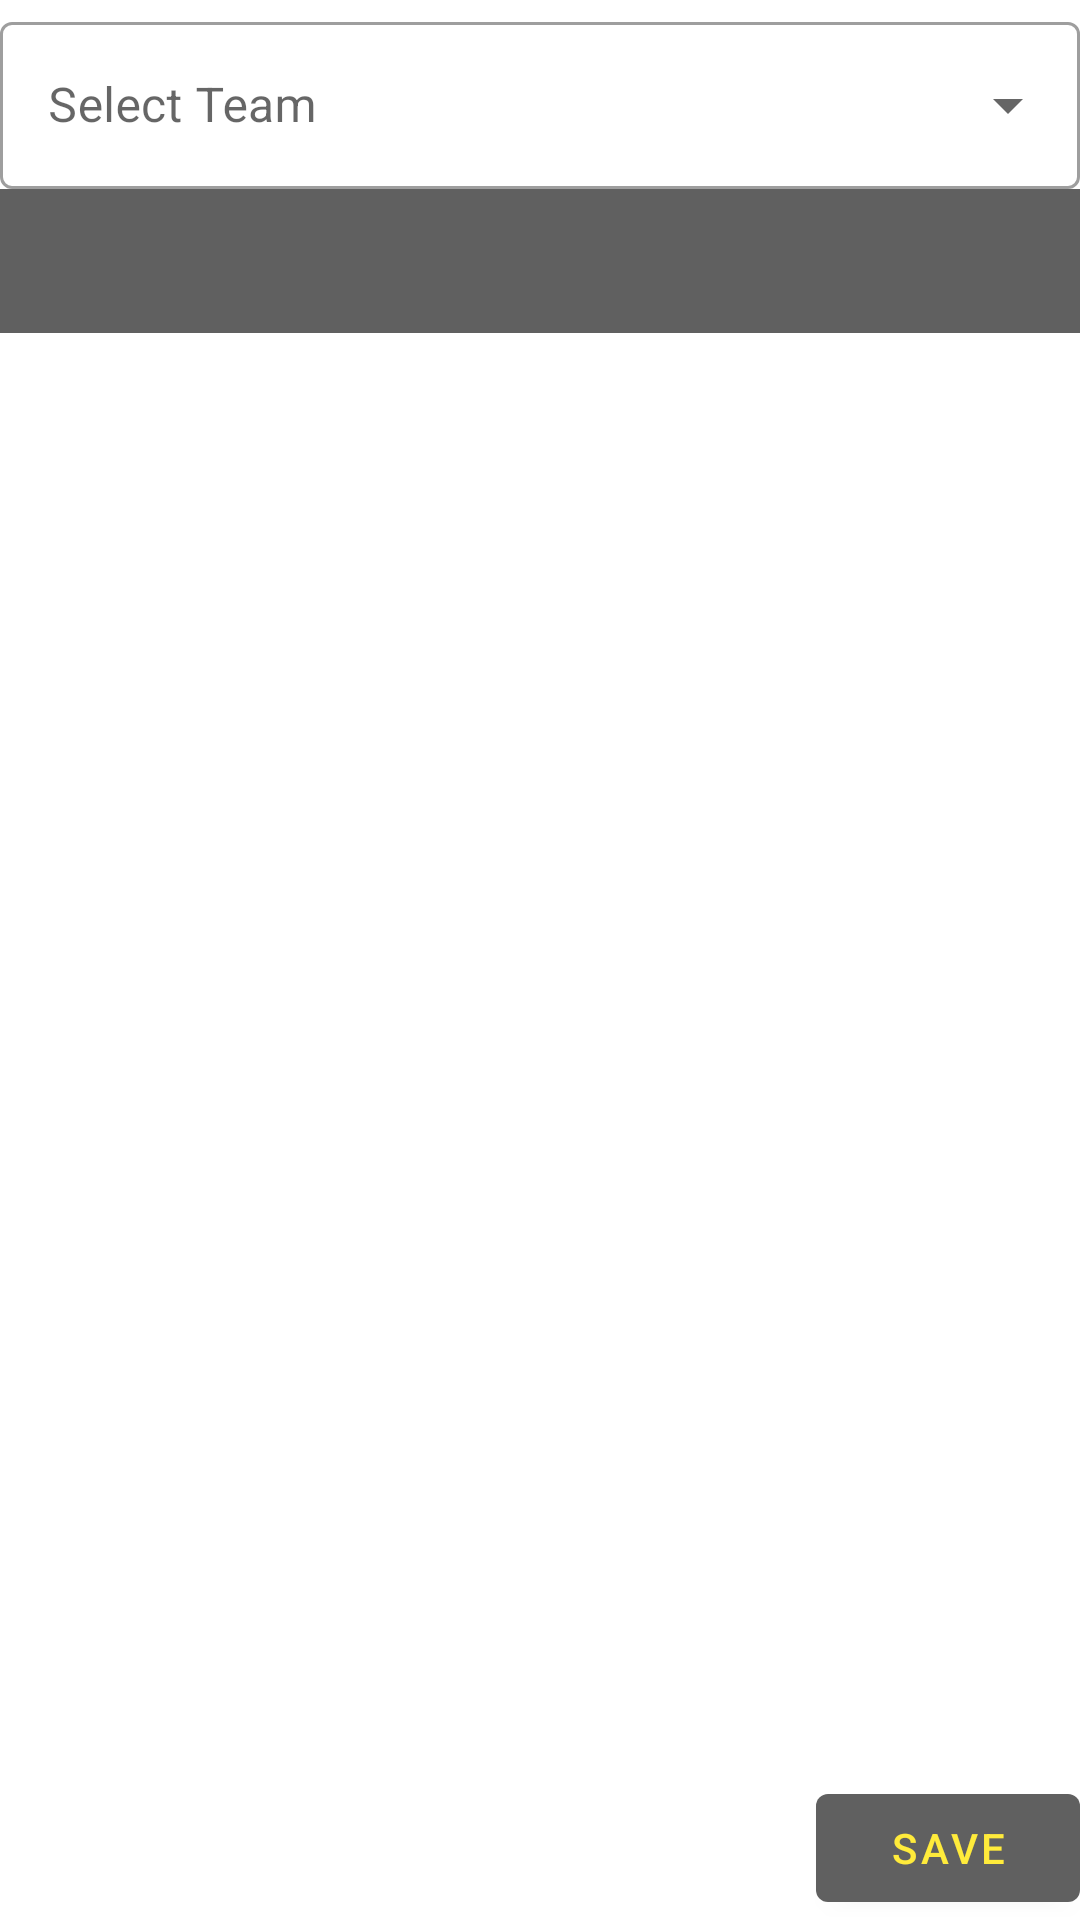

Layout XML and referenced resources for this Android screen:
<!-- AndroidManifest.xml: application theme Theme.EchelonFTC -->
<!-- res/layout/activity_tab_test.xml -->
<?xml version="1.0" encoding="utf-8"?>
<androidx.constraintlayout.widget.ConstraintLayout xmlns:android="http://schemas.android.com/apk/res/android"
    xmlns:app="http://schemas.android.com/apk/res-auto"
    xmlns:tools="http://schemas.android.com/tools"
    android:layout_width="match_parent"
    android:layout_height="match_parent"
    tools:context=".TabTestActivity">

    <com.google.android.material.textfield.TextInputLayout
        android:id="@+id/teamSelection"
        style="@style/Widget.MaterialComponents.TextInputLayout.OutlinedBox.ExposedDropdownMenu"
        android:layout_width="match_parent"
        android:layout_height="wrap_content"
        android:hint="Select Team"
        app:layout_constraintTop_toTopOf="parent"
        app:layout_constraintStart_toStartOf="parent"
        app:layout_constraintEnd_toEndOf="parent"
        android:paddingTop="2dp"
        >

        <AutoCompleteTextView
            android:id="@+id/teamSelectionAutoComplete"
            android:layout_width="match_parent"
            android:layout_height="wrap_content"
            android:inputType="none"
            />
    </com.google.android.material.textfield.TextInputLayout>

    <com.google.android.material.tabs.TabLayout
        android:id="@+id/tabLayout"
        android:layout_width="match_parent"
        android:layout_height="wrap_content"
        android:layout_marginTop="0dp"
        android:background="@color/primaryColor"
        app:layout_constraintBottom_toTopOf="@id/ps_save_button"
        app:layout_constraintEnd_toEndOf="parent"
        app:layout_constraintHorizontal_bias="0.0"
        app:layout_constraintStart_toStartOf="parent"
        app:layout_constraintTop_toBottomOf="@id/teamSelection"
        app:layout_constraintVertical_bias="0.0"
        app:tabIndicatorColor="@color/primaryTextColor"
        app:tabTextColor="@color/primaryTextColor"></com.google.android.material.tabs.TabLayout>

    <androidx.viewpager2.widget.ViewPager2
        android:id="@+id/viewPager"
        android:layout_width="match_parent"
        android:layout_height="500dp"
        app:layout_constraintTop_toBottomOf="@id/tabLayout"
        app:layout_behavior="@string/appbar_scrolling_view_behavior"/>

    <com.google.android.material.button.MaterialButton
        android:id="@+id/ps_save_button"
        android:text="Save"
        android:layout_width="wrap_content"
        android:layout_height="wrap_content"
        app:layout_constraintEnd_toEndOf="parent"
        app:layout_constraintBottom_toBottomOf="parent"
        />
</androidx.constraintlayout.widget.ConstraintLayout>
<!-- resources referenced by this layout -->
<resources>
  <color name="primaryColor">#606060</color>
  <color name="primaryTextColor">#ffeb3b</color>
  <style name="Theme.EchelonFTC" parent="Theme.MaterialComponents.DayNight.NoActionBar">
          
          <item name="colorPrimary">@color/primaryColor</item>
          <item name="colorPrimaryVariant">@color/primaryDarkColor</item>
          <item name="colorOnPrimary">@color/primaryTextColor</item>
          
          <item name="colorSecondary">@color/secondaryColor</item>
          <item name="colorSecondaryVariant">@color/secondaryDarkColor</item>
          <item name="colorOnSecondary">@color/secondaryTextColor</item>
          
          <item name="android:statusBarColor" tools:targetApi="l">@color/primaryDarkColor</item>
          
      </style>
  <color name="primaryDarkColor">#363636</color>
  <color name="secondaryColor">#fff59d</color>
  <color name="secondaryDarkColor">#cbc26d</color>
  <color name="secondaryTextColor">#000000</color>
</resources>
